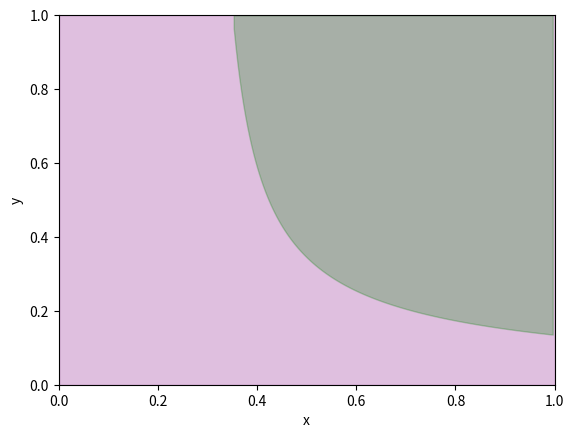

Write the Python code that produced this figure.
import numpy as np
import os
import matplotlib.pyplot as plt

def reward(epsilon = 0.1):
    R = np.array([[-1, epsilon], [-epsilon, 0]])
    return R

def stop_prob(s = 0.3):
    S = np.array([[s, s], [1, 1]])
    return S

def value(pi_1, pi_2):
    nume = np.dot(pi_1.T, np.dot(reward(), pi_2))[0][0]
    denom = np.dot(pi_1.T, np.dot(stop_prob(), pi_2))[0][0]
    value = nume/denom
    return value

def grad_x(pi_1, pi_2):
    denom = np.square(np.dot(pi_1.T, np.dot(stop_prob(), pi_2))[0][0])
    nume = np.dot(reward(), pi_2)*np.dot(pi_1.T, np.dot(stop_prob(), pi_2))[0][0]\
            - np.dot(stop_prob(), pi_2)*np.dot(pi_1.T, np.dot(reward(), pi_2))[0][0]
    grad = nume/denom
    return grad

def grad_y(pi_1, pi_2):
    denom = np.square(np.dot(pi_1.T, np.dot(stop_prob(), pi_2))[0][0])
    nume = np.dot(reward().T, pi_1)*np.dot(pi_1.T, np.dot(stop_prob(), pi_2))[0][0]\
            - np.dot(stop_prob().T, pi_1)*np.dot(pi_1.T, np.dot(reward(), pi_2))[0][0]
    grad = nume/denom
    return grad

def primal_gap(pi_1, pi_2):
    # return \max_{y^\prime} V(x^i, y^\prime) - V(x^*, y^*)
    # in this special case, V((x,1-x), (y, 1-y)) = \frac{0.1x - 0.1y -xy}{1-0.7x}
    return (0.1*pi_1[0][0])/(1 - 0.7*pi_1[0][0])

def primal_dual_gap(pi_1, pi_2):
    # return \max_{y^\prime} V(x^i, y^\prime) - V(x^*, y^*) - \min_{x^\prime} V(x^\prime. y^i)
    # in this special case, V((x,1-x), (y, 1-y)) = \frac{0.1x - 0.1y -xy}{1-0.7x}

    max_y = (0.1*pi_1[0][0])/(1 - 0.7*pi_1[0][0])
    min_x = 0
    if pi_2[0][0] < 10/107:
        min_x = (-0.1*pi_1[0][0])/(1)
    elif pi_2[0][0] > 10/107:
        min_x = (0.1-1.1*pi_1[0][0])/(0.3)
    return  max_y - min_x 


def MVI():
    n = 256
    X = np.linspace(0, 1, n, endpoint=True)
    Y = np.true_divide(-0.1*X, -0.7*np.square(X) - 0.14*X + 0.1)
    Y2 = np.ones((len(X),))

    # fig = plt.figure(figsize=(1, 1))

    # plt.plot([0, 0, 1, 1],[0, 1, 1, 0])
    plt.fill_between(X, Y2, color='purple', alpha=.25)
    plt.fill_between(X, Y, Y2, where=(0<X) & (X<1) & (Y<1) & (Y>0), color='green', alpha=.25)
    
    plt.xlim( (0, 1) )
    plt.ylim( (0, 1) )

    plt.xlabel("x")
    plt.ylabel("y")

    plt.show()

if __name__ == "__main__":
    # print("reward matrix:", reward(0.1))
    # print("stop probability matrix:", stop_prob(0.3))
    # pi1_0 = np.array([[1], [0]])
    # pi2_0 = np.array([[1], [0]])
    # print(value(pi1_0, pi2_0))

    MVI()